Run: headless pygame with SDL's dummy video driver; simulated clock (each Clock.tick advances the game by its frame time, no real sleeping); random seed 0; keys injected as events and as key.get_pressed() state; no mouse input.
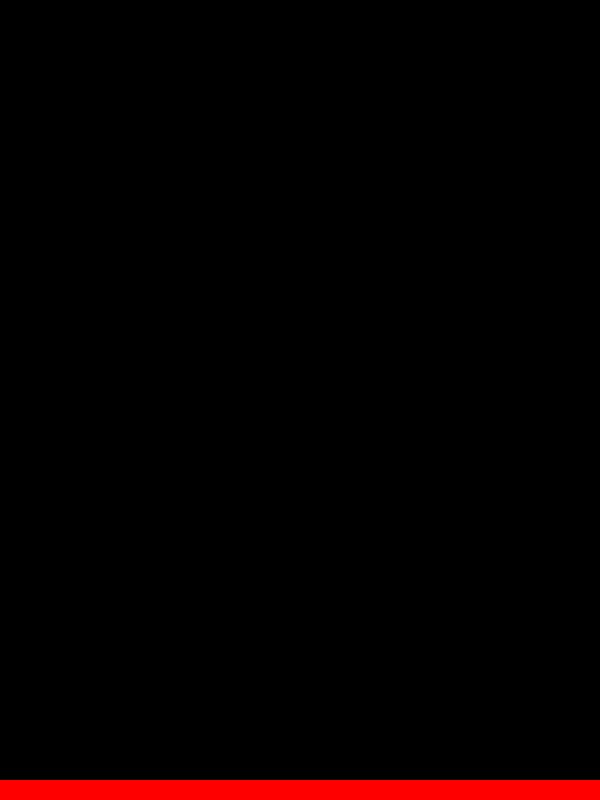
Frame 1 of 4 · flips 1–60 · no input
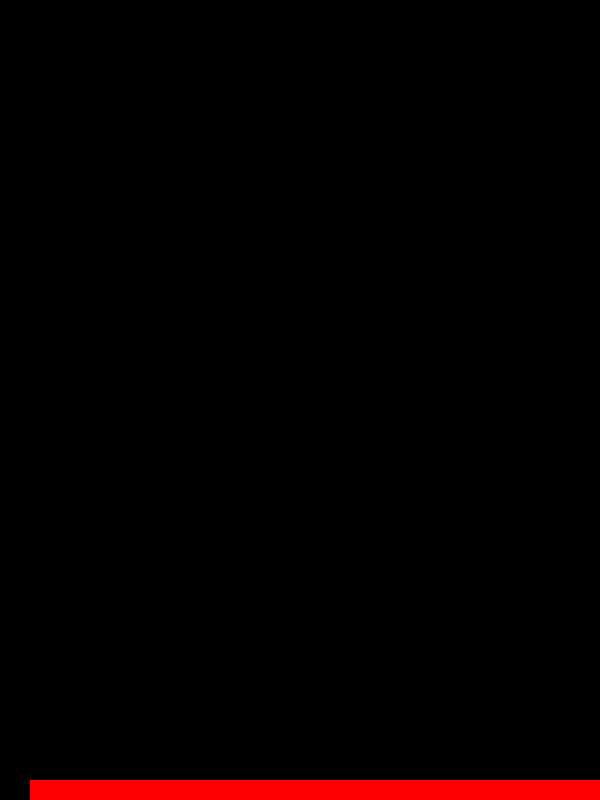
Frame 2 of 4 · flips 61–180 · tapped SPACE, RETURN · held RIGHT (→), D
Frame 3 of 4 · flips 181–300 · held DOWN (↓), S · screen unchanged from frame 2, image omitted
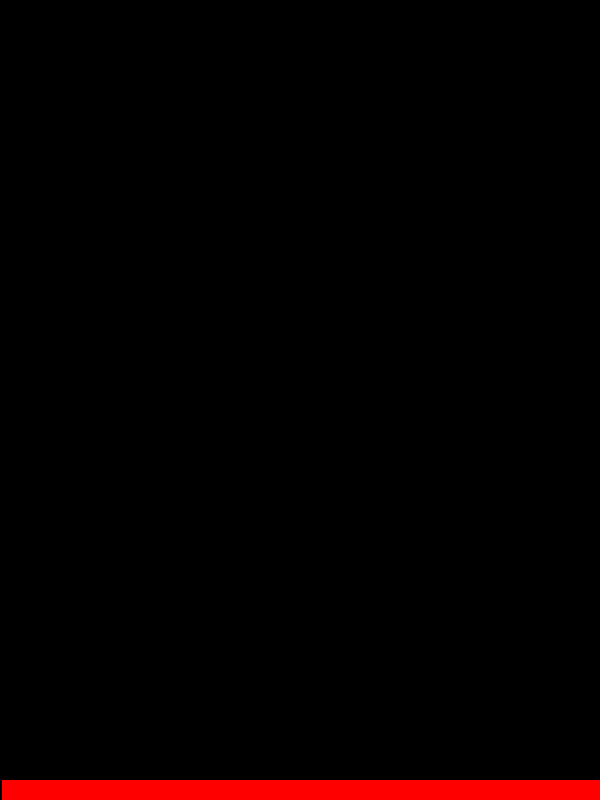
Frame 4 of 4 · flips 301–420 · held LEFT (←), A, UP (↑), W

The pygame program that drew these frames:

import pygame
import sys

# 게임에 사용되는 전역변수 정의
BLACK = (0, 0, 0)
RED = (255, 0, 0)
YELLOW = (255, 255, 0)
BLOCK_SIZE = (30, 30)
BALL_SIZE = (10, 10)

# 블록 클래스 정의
class Block:
    def __init__(self, color, rect):
        self.color = color
        self.rect = rect
        self.speed = 2

    def draw(self):
        pygame.draw.rect(screen, self.color, self.rect)

# 공 클래스 정의
class Ball:
    def __init__(self, color, rect, speed):
        self.color = color
        self.rect = rect
        self.speed = speed

    def draw(self):
        pygame.draw.ellipse(screen, self.color, self.rect)

# 파이게임 초기화
pygame.init()

# 화면 생성
SCREEN_WIDTH = 600
SCREEN_HEIGHT = 800
screen = pygame.display.set_mode((SCREEN_WIDTH, SCREEN_HEIGHT))

# Block 인스턴스 생성
blocks = [Block(RED, pygame.Rect(x, 780, *BLOCK_SIZE)) for x in range(0, SCREEN_WIDTH, BLOCK_SIZE[0])]

# Ball 인스턴스 생성
ball = Ball(YELLOW, pygame.Rect(300, 400, *BALL_SIZE), 10)

# 게임 루프
while True:
    for event in pygame.event.get():
        if event.type == pygame.QUIT:
            sys.exit()

    # 화면을 검은색으로 채우고 블록, 공을 그립니다.
    screen.fill(BLACK)
    for block in blocks:
        block.draw()
    ball.draw()

    # 블록을 움직이게 합니다.
    keys = pygame.key.get_pressed()
    if keys[pygame.K_LEFT]:
        blocks[0].rect.centerx -= blocks[0].speed
    elif keys[pygame.K_RIGHT]:
        blocks[0].rect.centerx += blocks[0].speed

    # 공을 움직이게 합니다.
    ball.rect.centery -= ball.speed

    # 공과 블록이 충돌했는지 확인합니다.
    for block in blocks:
        if ball.rect.colliderect(block.rect):
            ball.speed = -ball.speed
            blocks.remove(block)

    # 화면을 업데이트 합니다.
    pygame.display.flip()
